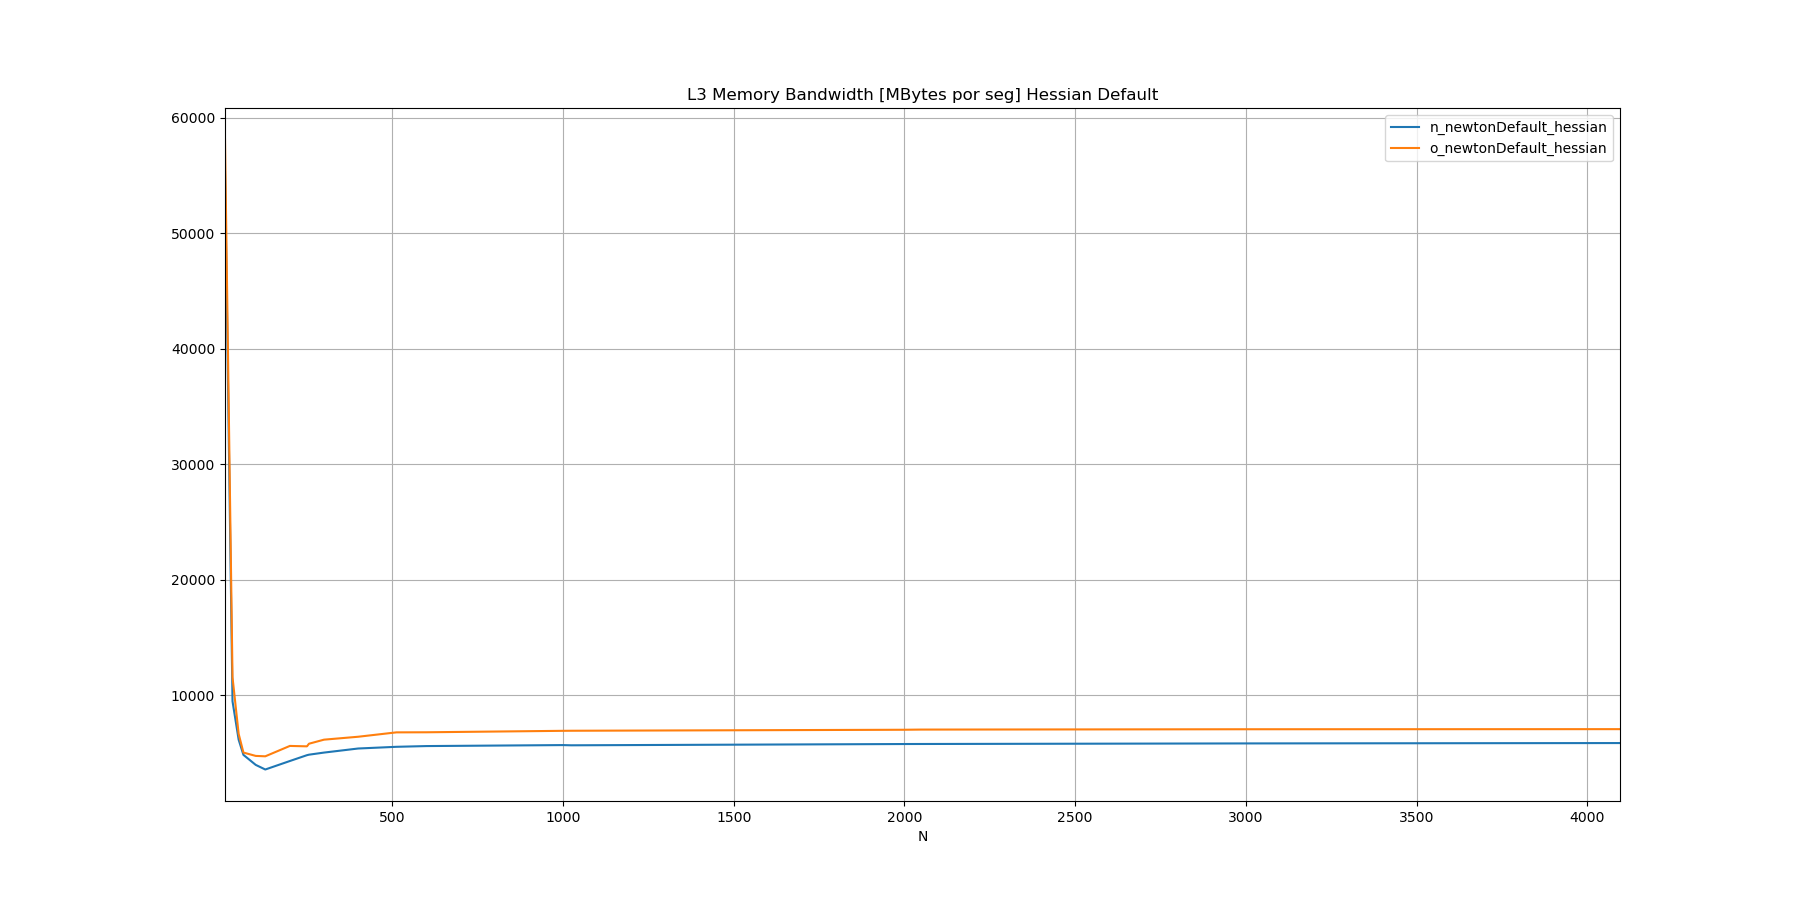

The table this chart was drawn from, first rows:
N, n_newtonDefault_hessian, o_newtonDefault_hessian
10, 55284, 58113
32, 9460, 11547
50, 6133, 6637
64, 4821, 5021
100, 3955, 4732
128, 3555, 4698
200, 4291, 5597
250, 4795, 5561
256, 4838, 5788
300, 5020, 6139
400, 5373, 6392
512, 5521, 6771
600, 5584, 6779
1000, 5670, 6905
1024, 5651, 6911
2000, 5761, 6997
2048, 5765, 7012
3000, 5814, 7041
4096, 5845, 7050
